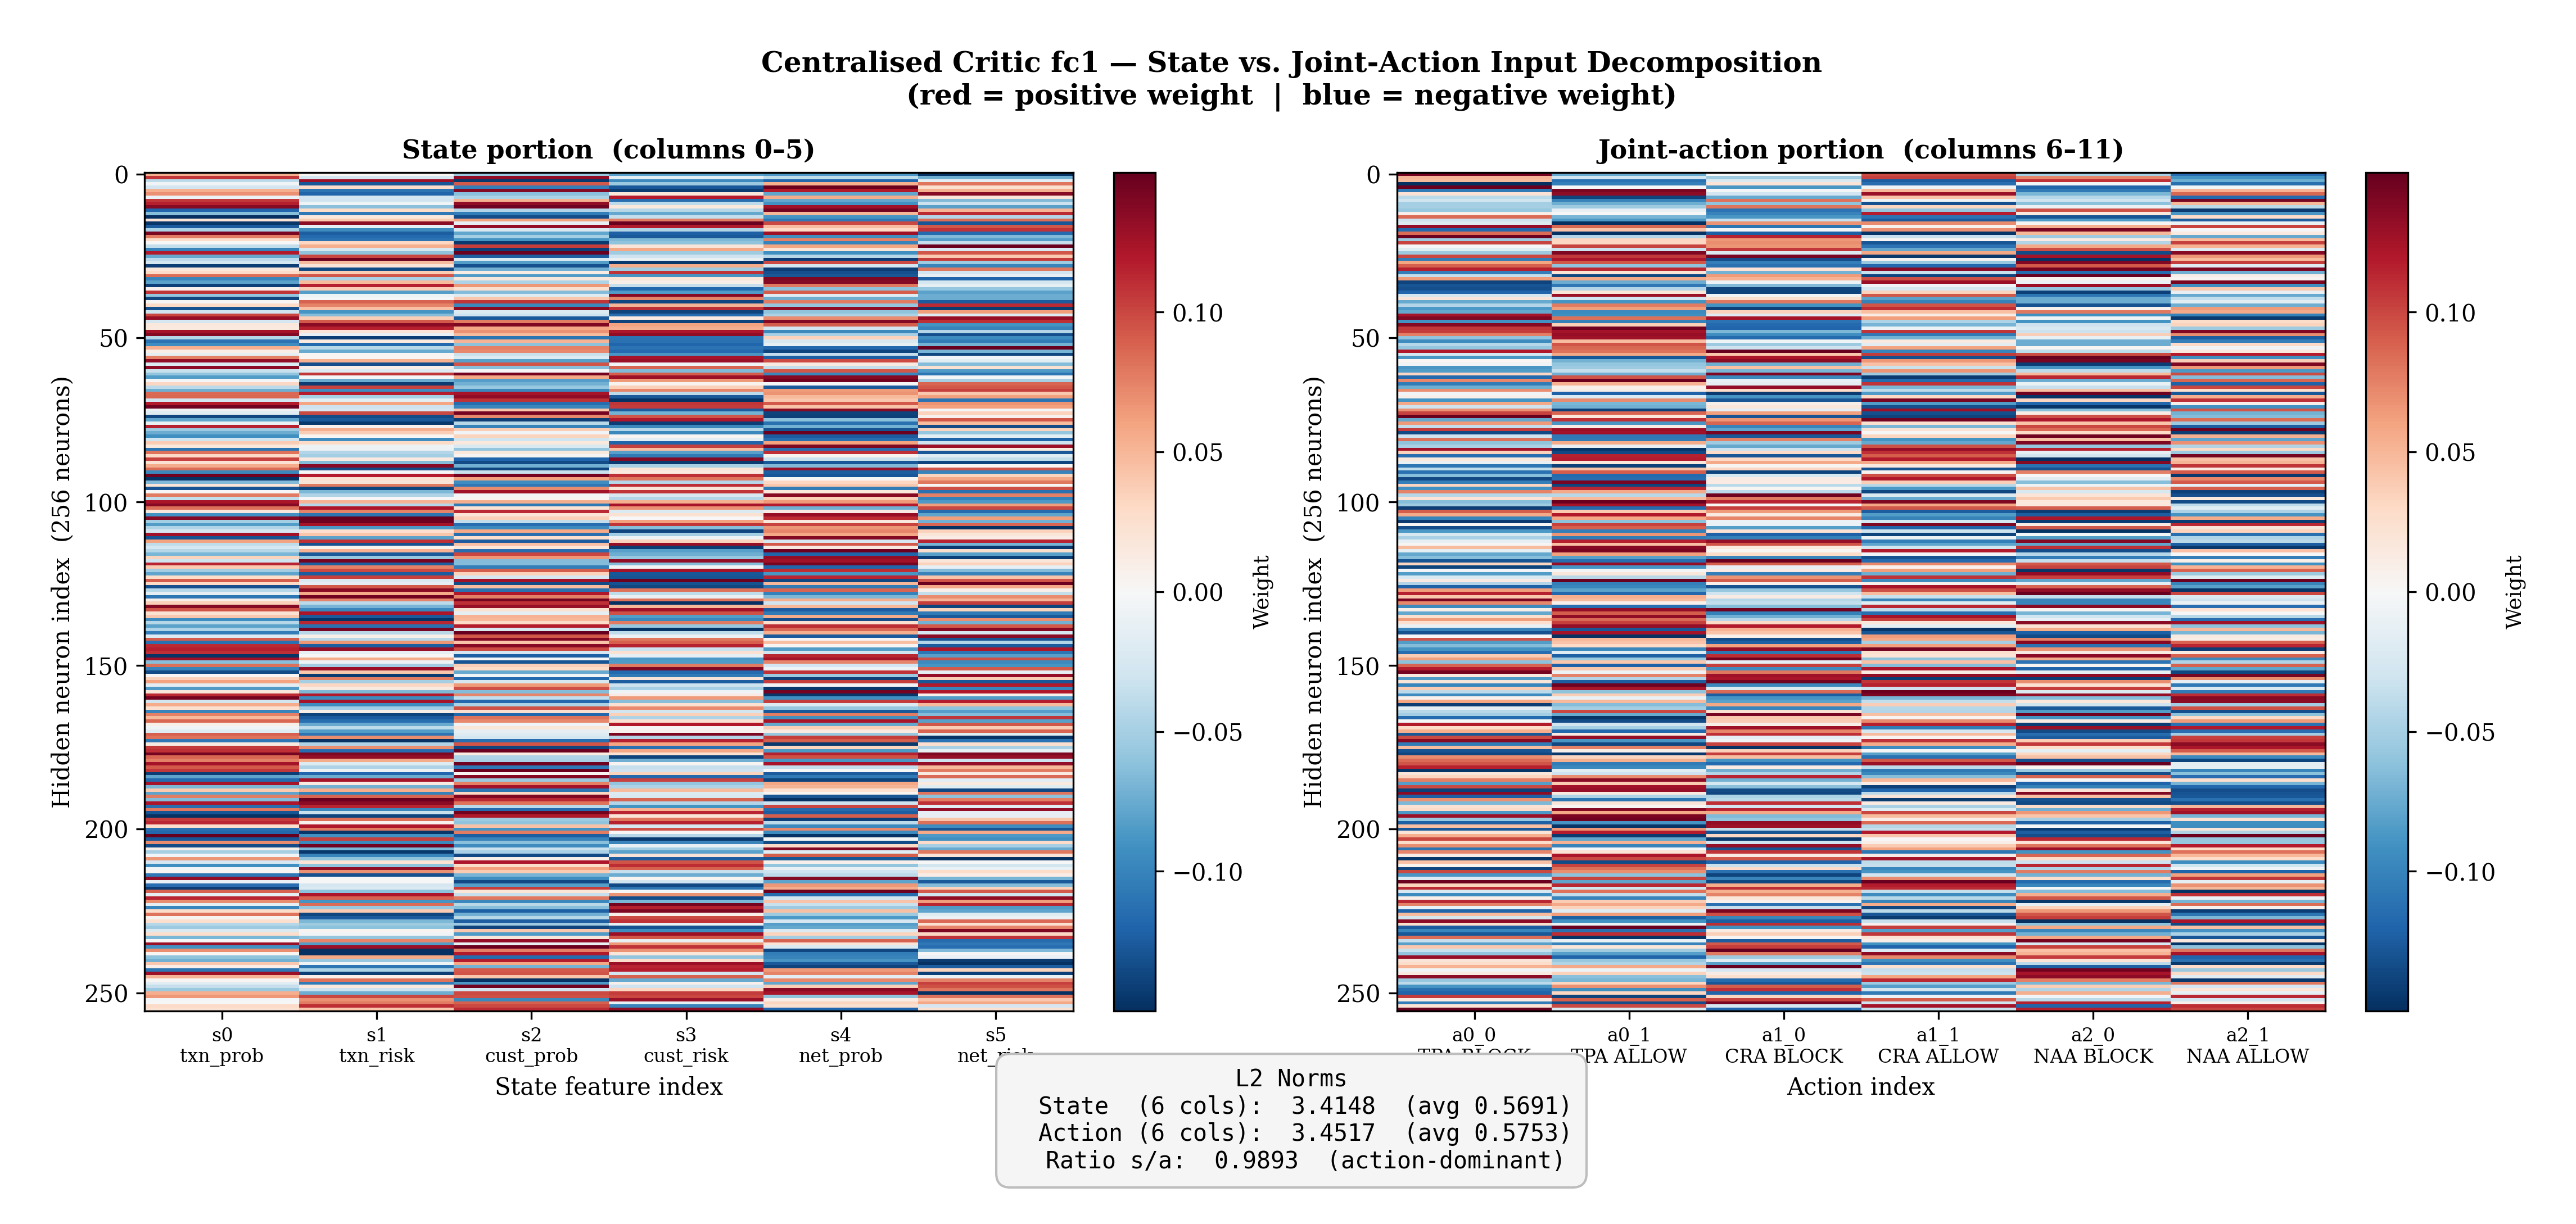

Recreate this plot in Python.
"""
Figure V  (Fig 5.13): Centralised Critic CTDE Decomposition
Heatmap of fc1 weight matrix split into State vs Joint-Action regions.
For: Chapter 5, Section 5.4.4
"""

import sys, pathlib
import numpy as np
import matplotlib.pyplot as plt
import matplotlib.ticker as mticker
import torch

# ── paths ───────────────────────────────────────────────────────────────
ROOT   = pathlib.Path(__file__).resolve().parents[3]
MODELS = ROOT / "ai-services" / "marl_orchestrator" / "training" / "trained_models"
OUT    = ROOT / "simulation_tests" / "reports" / "charts"

# ── style ───────────────────────────────────────────────────────────────
plt.rcParams.update({
    "font.family": "serif",
    "font.size": 10,
    "figure.dpi": 300,
    "savefig.dpi": 300,
    "savefig.bbox": "tight",
    "savefig.pad_inches": 0.3,
})

# ── load critic ─────────────────────────────────────────────────────────
critic_sd = torch.load(MODELS / "critic.pth", map_location="cpu", weights_only=True)
fc1_w = critic_sd["fc1.weight"].numpy()          # shape [256, 12]
vmax  = float(np.abs(fc1_w).max())

state_cols  = fc1_w[:, :6]                        # columns 0-5
action_cols = fc1_w[:, 6:]                         # columns 6-11

# ── figure ──────────────────────────────────────────────────────────────
fig, (ax_s, ax_a) = plt.subplots(1, 2, figsize=(15, 6.5))
fig.suptitle(
    "Centralised Critic fc1 — State vs. Joint-Action Input Decomposition\n"
    "(red = positive weight  |  blue = negative weight)",
    fontsize=12, fontweight="bold",
)

# --- state panel ---
im0 = ax_s.imshow(state_cols, aspect="auto", cmap="RdBu_r",
                   vmin=-vmax, vmax=vmax, interpolation="nearest")
ax_s.set_title("State portion  (columns 0–5)", fontsize=11, fontweight="bold")
ax_s.set_xlabel("State feature index", fontsize=10)
ax_s.set_ylabel("Hidden neuron index  (256 neurons)", fontsize=10)
ax_s.set_xticks(range(6))
ax_s.set_xticklabels(
    ["s0\ntxn_prob", "s1\ntxn_risk", "s2\ncust_prob",
     "s3\ncust_risk", "s4\nnet_prob", "s5\nnet_risk"],
    fontsize=8,
)
cb0 = plt.colorbar(im0, ax=ax_s, fraction=0.046, pad=0.04)
cb0.set_label("Weight", fontsize=9)

# --- action panel ---
im1 = ax_a.imshow(action_cols, aspect="auto", cmap="RdBu_r",
                   vmin=-vmax, vmax=vmax, interpolation="nearest")
ax_a.set_title("Joint-action portion  (columns 6–11)", fontsize=11, fontweight="bold")
ax_a.set_xlabel("Action index", fontsize=10)
ax_a.set_ylabel("Hidden neuron index  (256 neurons)", fontsize=10)
ax_a.set_xticks(range(6))
ax_a.set_xticklabels(
    ["a0_0\nTPA BLOCK", "a0_1\nTPA ALLOW",
     "a1_0\nCRA BLOCK", "a1_1\nCRA ALLOW",
     "a2_0\nNAA BLOCK", "a2_1\nNAA ALLOW"],
    fontsize=8,
)
cb1 = plt.colorbar(im1, ax=ax_a, fraction=0.046, pad=0.04)
cb1.set_label("Weight", fontsize=9)

# ── L2-norm annotation ──────────────────────────────────────────────────
s_norm = float(np.linalg.norm(state_cols))
a_norm = float(np.linalg.norm(action_cols))
ratio  = s_norm / a_norm

norm_text = (
    f"L2 Norms\n"
    f"  State  (6 cols):  {s_norm:.4f}  (avg {s_norm/6:.4f})\n"
    f"  Action (6 cols):  {a_norm:.4f}  (avg {a_norm/6:.4f})\n"
    f"  Ratio s/a:  {ratio:.4f}  ({'state-dominant' if ratio > 1 else 'action-dominant'})"
)
fig.text(
    0.5, -0.04, norm_text,
    ha="center", fontsize=10, fontfamily="monospace",
    bbox=dict(boxstyle="round,pad=0.6", fc="#F5F5F5", ec="#BDBDBD"),
)

plt.tight_layout()
out_path = OUT / "figV_critic_ctde_decomposition.png"
plt.savefig(out_path)
plt.close()
print(f"✅  Saved → {out_path}")
